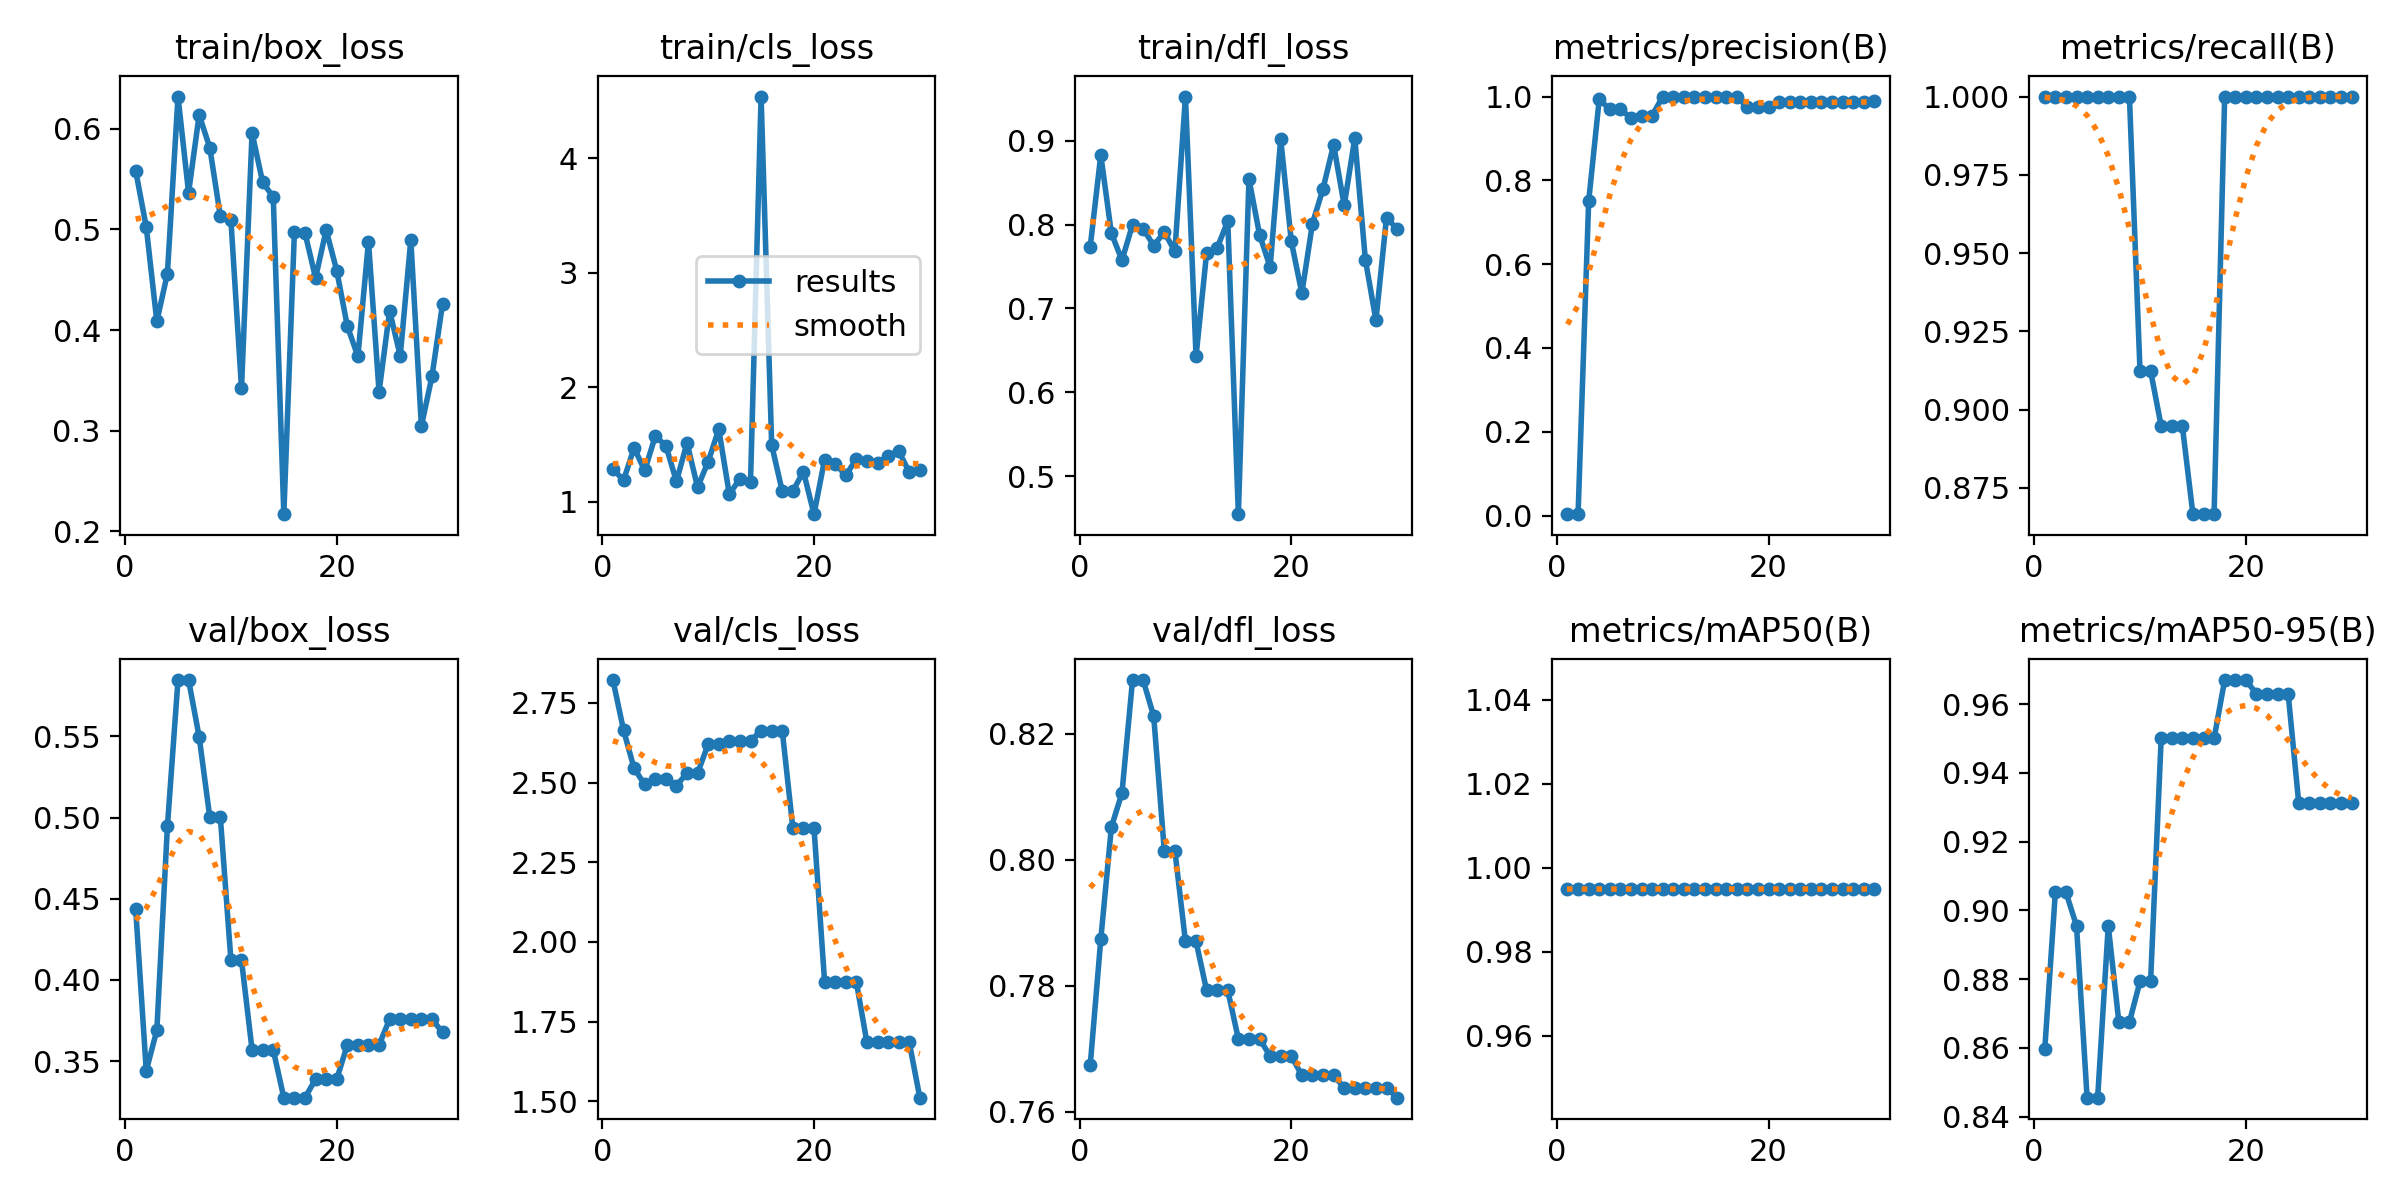

Source data for this figure (header and first rows):
epoch, time, train/box_loss, train/cls_loss, train/dfl_loss, metrics/precision(B), metrics/recall(B), metrics/mAP50(B), metrics/mAP50-95(B), val/box_loss, val/cls_loss, val/dfl_loss, lr/pg0, lr/pg1, lr/pg2
1, 2.729, 0.5583, 1.288, 0.7736, 0.00333, 1, 0.995, 0.8596, 0.4438, 2.821, 0.7674, 2e-05, 2e-05, 2e-05
2, 5.397, 0.5023, 1.188, 0.883, 0.00333, 1, 0.995, 0.9052, 0.3441, 2.665, 0.7874, 5.802e-05, 5.802e-05, 5.802e-05
3, 8.01, 0.4086, 1.472, 0.7897, 0.7496, 1, 0.995, 0.9052, 0.369, 2.544, 0.8052, 9.34e-05, 9.34e-05, 9.34e-05
4, 10.75, 0.4561, 1.274, 0.7576, 0.9936, 1, 0.995, 0.8955, 0.4946, 2.494, 0.8106, 0.0001261, 0.0001261, 0.0001261
5, 13.19, 0.6318, 1.573, 0.7999, 0.9691, 1, 0.995, 0.8455, 0.5848, 2.512, 0.8285, 0.0001562, 0.0001562, 0.0001562
6, 15.73, 0.5364, 1.492, 0.7952, 0.9691, 1, 0.995, 0.8455, 0.5848, 2.512, 0.8285, 0.0001837, 0.0001837, 0.0001837
7, 18.27, 0.6136, 1.178, 0.775, 0.9494, 1, 0.995, 0.8955, 0.5498, 2.491, 0.8227, 0.0002085, 0.0002085, 0.0002085
8, 20.66, 0.5812, 1.515, 0.791, 0.9546, 1, 0.995, 0.8675, 0.5005, 2.529, 0.8014, 0.0002307, 0.0002307, 0.0002307
9, 23.1, 0.5132, 1.128, 0.7682, 0.9546, 1, 0.995, 0.8675, 0.5005, 2.529, 0.8014, 0.0002502, 0.0002502, 0.0002502
10, 25.73, 0.5093, 1.351, 0.9528, 1, 0.9124, 0.995, 0.8793, 0.4123, 2.621, 0.787, 0.0002671, 0.0002671, 0.0002671
11, 28.04, 0.3423, 1.634, 0.6429, 1, 0.9124, 0.995, 0.8793, 0.4123, 2.621, 0.787, 0.0002814, 0.0002814, 0.0002814
12, 30.61, 0.5957, 1.065, 0.7661, 1, 0.8948, 0.995, 0.95, 0.357, 2.631, 0.7793, 0.000293, 0.000293, 0.000293
13, 32.98, 0.5466, 1.204, 0.7723, 1, 0.8948, 0.995, 0.95, 0.357, 2.631, 0.7793, 0.000302, 0.000302, 0.000302
14, 35.48, 0.5322, 1.174, 0.8042, 1, 0.8948, 0.995, 0.95, 0.357, 2.631, 0.7793, 0.0003083, 0.0003083, 0.0003083
15, 38.04, 0.2172, 4.541, 0.4545, 1, 0.8666, 0.995, 0.95, 0.3275, 2.663, 0.7716, 0.000312, 0.000312, 0.000312
16, 40.75, 0.4971, 1.497, 0.8546, 1, 0.8666, 0.995, 0.95, 0.3275, 2.663, 0.7716, 0.0003131, 0.0003131, 0.0003131
17, 43.53, 0.4964, 1.093, 0.788, 1, 0.8666, 0.995, 0.95, 0.3275, 2.663, 0.7716, 0.0003115, 0.0003115, 0.0003115
18, 46.15, 0.4518, 1.094, 0.7494, 0.9741, 1, 0.995, 0.967, 0.3389, 2.357, 0.7689, 0.0003073, 0.0003073, 0.0003073
19, 48.93, 0.4993, 1.265, 0.9021, 0.9741, 1, 0.995, 0.967, 0.3389, 2.357, 0.7689, 0.0003004, 0.0003004, 0.0003004
20, 51.75, 0.459, 0.8923, 0.78, 0.9741, 1, 0.995, 0.967, 0.3389, 2.357, 0.7689, 0.0002909, 0.0002909, 0.0002909
21, 54.62, 0.4039, 1.369, 0.7183, 0.986, 1, 0.995, 0.963, 0.3599, 1.875, 0.7658, 0.0002788, 0.0002788, 0.0002788
22, 57.35, 0.3738, 1.335, 0.8013, 0.986, 1, 0.995, 0.963, 0.3599, 1.875, 0.7658, 0.000264, 0.000264, 0.000264
23, 60.18, 0.4878, 1.23, 0.8428, 0.986, 1, 0.995, 0.963, 0.3599, 1.875, 0.7658, 0.0002466, 0.0002466, 0.0002466
24, 63, 0.3388, 1.375, 0.8955, 0.986, 1, 0.995, 0.963, 0.3599, 1.875, 0.7658, 0.0002265, 0.0002265, 0.0002265
25, 65.68, 0.4191, 1.36, 0.8229, 0.9862, 1, 0.995, 0.9312, 0.3759, 1.685, 0.7639, 0.0002038, 0.0002038, 0.0002038
26, 68.25, 0.3743, 1.338, 0.9031, 0.9862, 1, 0.995, 0.9312, 0.3759, 1.685, 0.7639, 0.0001785, 0.0001785, 0.0001785
27, 71.14, 0.4894, 1.404, 0.7582, 0.9862, 1, 0.995, 0.9312, 0.3759, 1.685, 0.7639, 0.0001505, 0.0001505, 0.0001505
28, 73.82, 0.3046, 1.443, 0.6859, 0.9862, 1, 0.995, 0.9312, 0.3759, 1.685, 0.7639, 0.0001199, 0.0001199, 0.0001199
29, 76.58, 0.3541, 1.261, 0.8085, 0.9862, 1, 0.995, 0.9312, 0.3759, 1.685, 0.7639, 8.664e-05, 8.664e-05, 8.664e-05
30, 79.34, 0.426, 1.276, 0.7946, 0.9892, 1, 0.995, 0.9312, 0.3677, 1.511, 0.7623, 5.074e-05, 5.074e-05, 5.074e-05
